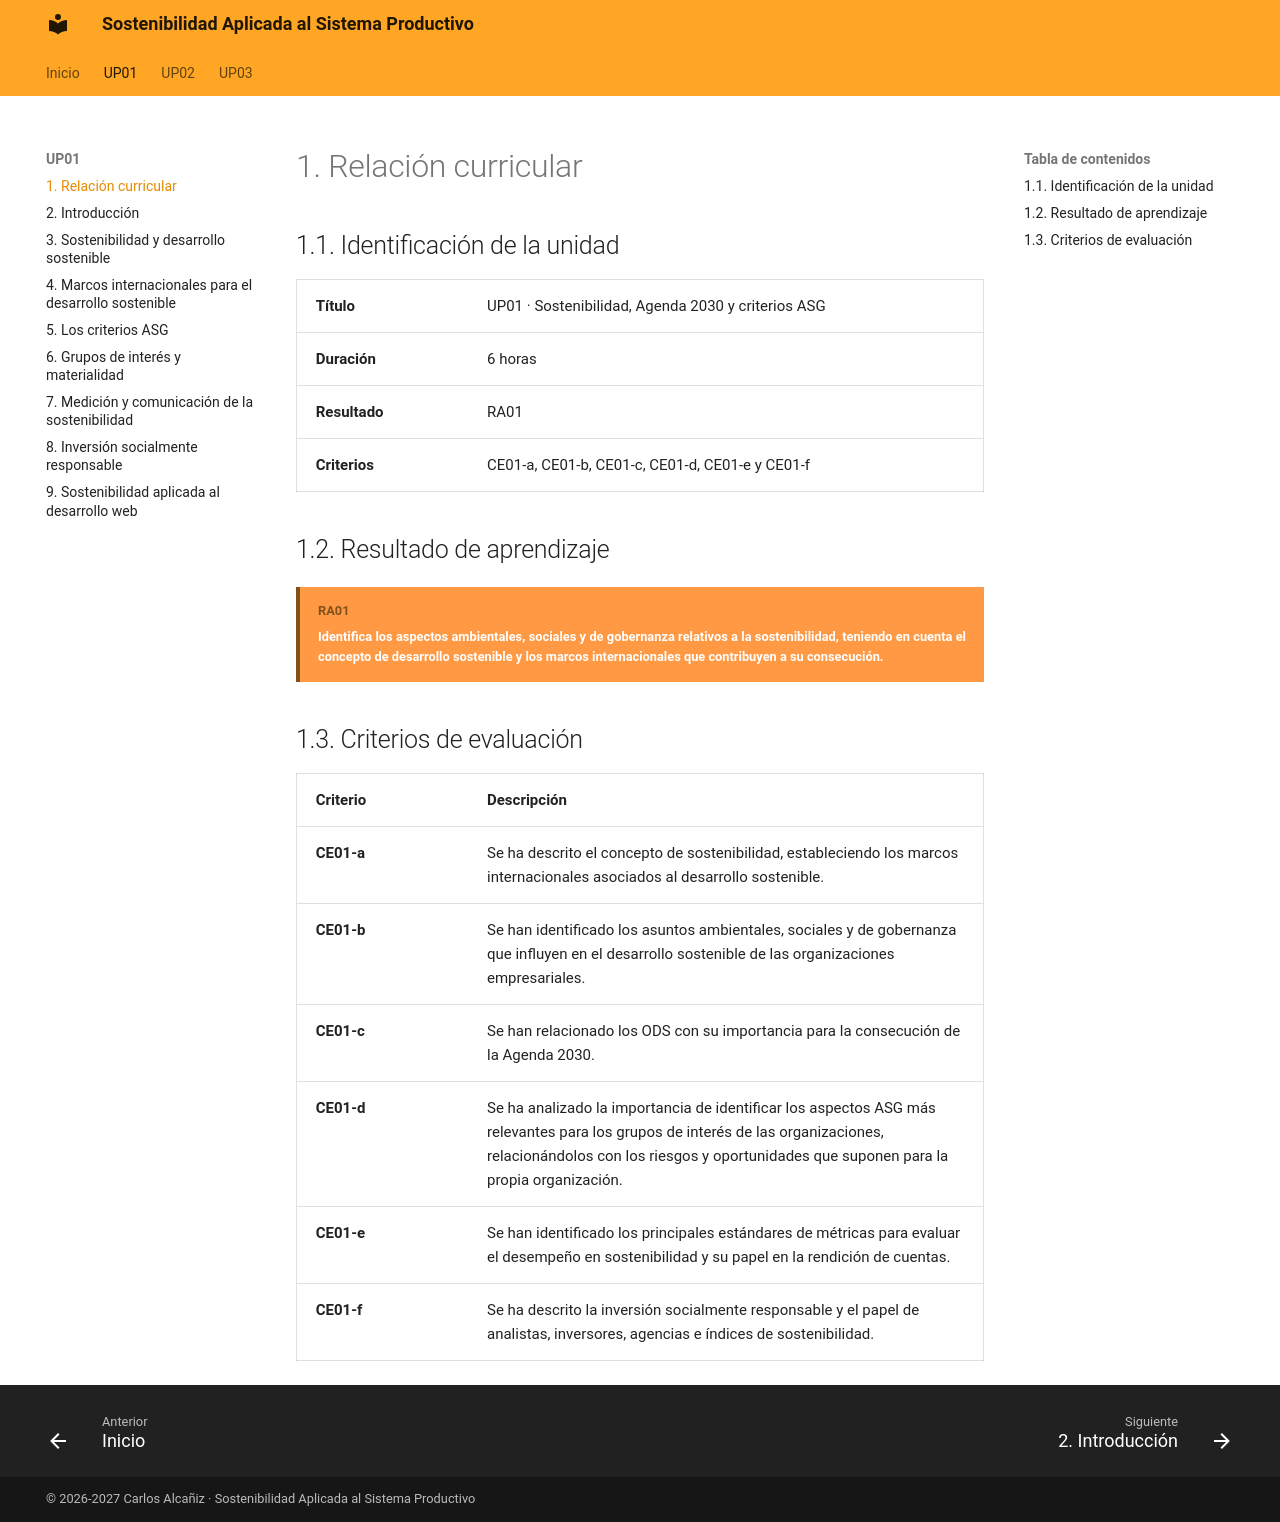

repository: calcaniz/apuntes-sostenibilidad · page: up01/01-index/index.html · generator: mkdocs

---
title: UP01 · Sostenibilidad, Agenda 2030 y criterios ASG · Relación curricular
---

# 1. Relación curricular

## 1.1. Identificación de la unidad

| Cabecera { .table-oculta .table-full-container .table-content } | Cabecera |
|---|---|
| **Título** { .table-main-column .table-bg-principal .table-cl-secundario } | UP01 · Sostenibilidad, Agenda 2030 y criterios ASG |
| **Duración** { .table-main-column .table-bg-principal .table-cl-secundario } | 6 horas |
| **Resultado** { .table-main-column .table-bg-principal .table-cl-secundario } | RA01 |
| **Criterios** { .table-main-column .table-bg-principal .table-cl-secundario } | CE01-a, CE01-b, CE01-c, CE01-d, CE01-e y CE01-f |

!!! salto-pagina-pdf ""

## 1.2. Resultado de aprendizaje

!!! bloque-descriptivo "RA01"
    Identifica los aspectos ambientales, sociales y de gobernanza relativos a la sostenibilidad, teniendo en cuenta el concepto de desarrollo sostenible y los marcos internacionales que contribuyen a su consecución.


## 1.3. Criterios de evaluación

| Criterio { .table-main-column .table-content .table-bg-principal .table-cl-secundario} | Descripción { .table-full-container .table-content .table-bg-principal .table-cl-secundario} |
|---|---|
| CE01-a { .table-cl-secundario .table-text-bold } | Se ha descrito el concepto de sostenibilidad, estableciendo los marcos internacionales asociados al desarrollo sostenible. |
| CE01-b { .table-cl-secundario .table-text-bold } | Se han identificado los asuntos ambientales, sociales y de gobernanza que influyen en el desarrollo sostenible de las organizaciones empresariales. |
| CE01-c { .table-cl-secundario .table-text-bold } | Se han relacionado los ODS con su importancia para la consecución de la Agenda 2030. |
| CE01-d { .table-cl-secundario .table-text-bold } | Se ha analizado la importancia de identificar los aspectos ASG más relevantes para los grupos de interés de las organizaciones, relacionándolos con los riesgos y oportunidades que suponen para la propia organización. |
| CE01-e { .table-cl-secundario .table-text-bold } | Se han identificado los principales estándares de métricas para evaluar el desempeño en sostenibilidad y su papel en la rendición de cuentas. |
| CE01-f { .table-cl-secundario .table-text-bold } | Se ha descrito la inversión socialmente responsable y el papel de analistas, inversores, agencias e índices de sostenibilidad. |

!!! salto-pagina-pdf ""
